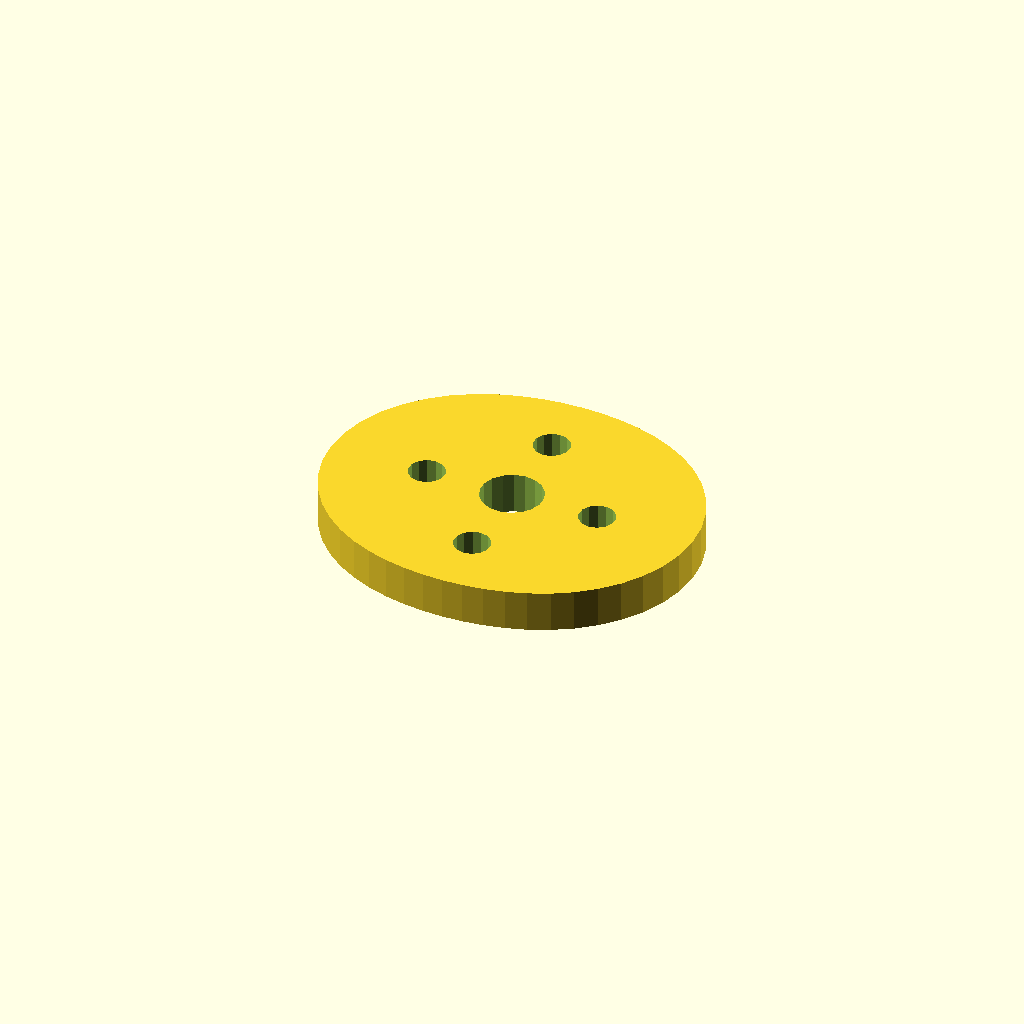
Cell 1: the model at its default parameters.
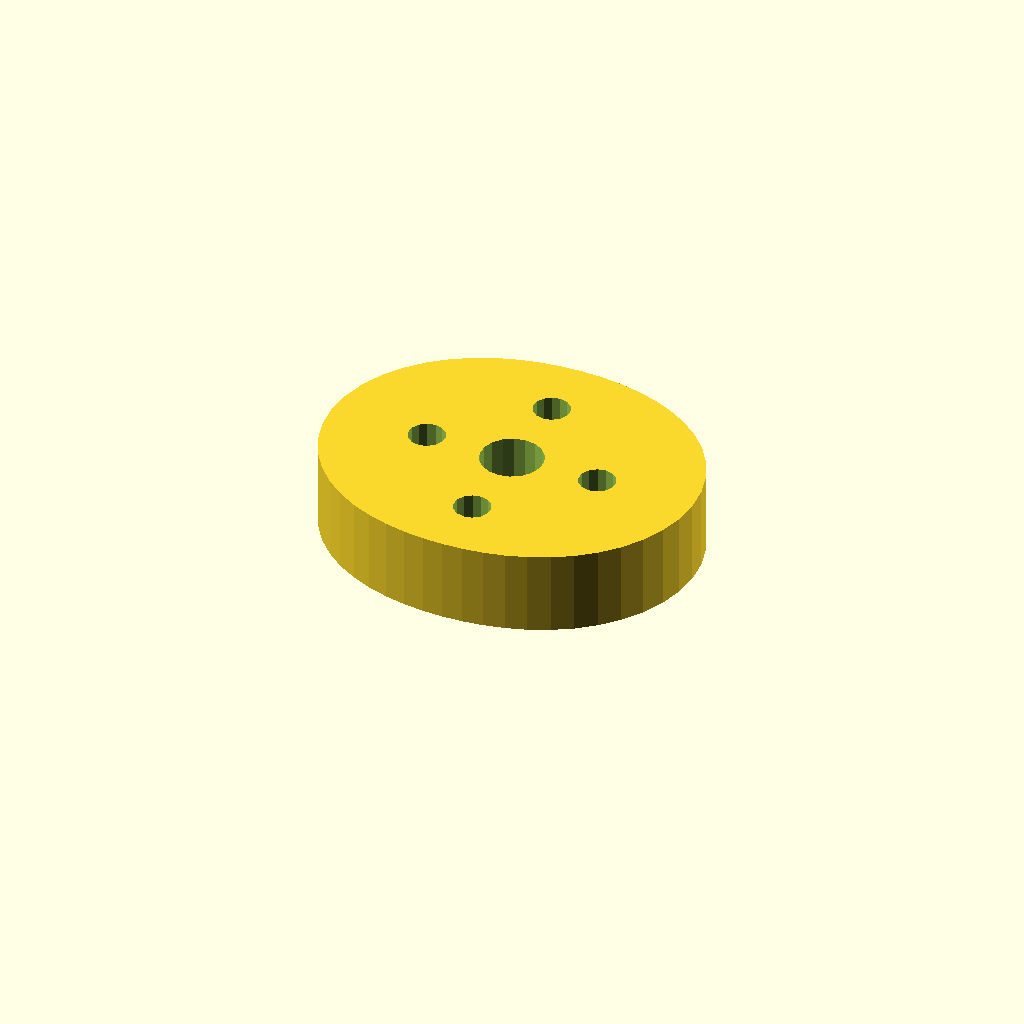
Cell 2 — plate_t set to 16, the other parameters unchanged.
One fixed orthographic camera (rotation 55°, 0°, 25°; colour scheme Cornfield) for every cell.
The OpenSCAD source (optional_data/data/sketch4/camplates/part_0121.scad):
$fn = 32;

// ----------------------------------------------------------------------
// Cam plate: double_lobe cam, base R28
// ----------------------------------------------------------------------

// --- parameters (mm) ---
base_r = 28;              // base circle radius
lobe_h = 8;               // cam lobe rise
bore_r = 6;               // shaft bore radius
plate_t = 8;              // plate thickness, Z (extrusion height)
ring_r = 17;              // lightening ring radius
bolt_r = 3.5;             // lightening hole radius

profile = [[72, 30], [71.591, 34.686], [70.385, 39.213], [68.448, 43.44], [65.878, 47.25], [62.797, 50.562], [59.335, 53.335], [55.616, 55.565], [51.75, 57.28], [47.817, 58.528], [43.869, 59.366], [39.929, 59.845], [36, 60], [32.071, 59.845], [28.131, 59.366], [24.183, 58.528], [20.25, 57.28], [16.384, 55.565], [12.665, 53.335], [9.203, 50.562], [6.122, 47.25], [3.552, 43.44], [1.615, 39.213], [0.409, 34.686], [0, 30], [0.409, 25.314], [1.615, 20.787], [3.552, 16.56], [6.122, 12.75], [9.203, 9.438], [12.665, 6.665], [16.384, 4.435], [20.25, 2.72], [24.183, 1.472], [28.131, 0.634], [32.071, 0.155], [36, 0], [39.929, 0.155], [43.869, 0.634], [47.817, 1.472], [51.75, 2.72], [55.616, 4.435], [59.335, 6.665], [62.797, 9.438], [65.878, 12.75], [68.448, 16.56], [70.385, 20.787], [71.591, 25.314]];  // primary outline, 48 points, counter clockwise
void_1 = [[41.89, 31.145], [41.143, 33.09], [39.776, 34.663], [37.953, 35.673], [35.895, 35.999], [33.85, 35.601], [32.064, 34.528], [30.752, 32.909], [30.074, 30.939], [30.11, 28.855], [30.857, 26.91], [32.224, 25.337], [34.047, 24.327], [36.105, 24.001], [38.15, 24.399], [39.936, 25.472], [41.248, 27.091], [41.926, 29.061]];  // shaft bore, 18 points
void_2 = [[56.436, 30.668], [55.806, 32.092], [54.62, 33.103], [53.113, 33.498], [51.584, 33.201], [50.336, 32.27], [49.615, 30.889], [49.564, 29.332], [50.194, 27.908], [51.38, 26.897], [52.887, 26.502], [54.416, 26.799], [55.664, 27.73], [56.385, 29.111]];  // lightening hole 1, 14 points
void_3 = [[39.436, 47.668], [38.806, 49.092], [37.62, 50.103], [36.113, 50.498], [34.584, 50.201], [33.336, 49.27], [32.615, 47.889], [32.564, 46.332], [33.194, 44.908], [34.38, 43.897], [35.887, 43.502], [37.416, 43.799], [38.664, 44.73], [39.385, 46.111]];  // lightening hole 2, 14 points
void_4 = [[22.436, 30.668], [21.806, 32.092], [20.62, 33.103], [19.113, 33.498], [17.584, 33.201], [16.336, 32.27], [15.615, 30.889], [15.564, 29.332], [16.194, 27.908], [17.38, 26.897], [18.887, 26.502], [20.416, 26.799], [21.664, 27.73], [22.385, 29.111]];  // lightening hole 3, 14 points
void_5 = [[39.436, 13.668], [38.806, 15.092], [37.62, 16.103], [36.113, 16.498], [34.584, 16.201], [33.336, 15.27], [32.615, 13.889], [32.564, 12.332], [33.194, 10.908], [34.38, 9.897], [35.887, 9.502], [37.416, 9.799], [38.664, 10.73], [39.385, 12.111]];  // lightening hole 4, 14 points

// --- the one profile operation ---
difference() {
  linear_extrude(height = plate_t) polygon(points = profile);
  translate([0, 0, -1])
    linear_extrude(height = plate_t + 2) polygon(points = void_1);
  translate([0, 0, -1])
    linear_extrude(height = plate_t + 2) polygon(points = void_2);
  translate([0, 0, -1])
    linear_extrude(height = plate_t + 2) polygon(points = void_3);
  translate([0, 0, -1])
    linear_extrude(height = plate_t + 2) polygon(points = void_4);
  translate([0, 0, -1])
    linear_extrude(height = plate_t + 2) polygon(points = void_5);
}
Customizer parameters (derived from the source; name, type, default, range or options):
base_r: number, default 28
lobe_h: number, default 8
bore_r: number, default 6
plate_t: number, default 8
ring_r: number, default 17
bolt_r: number, default 3.5
